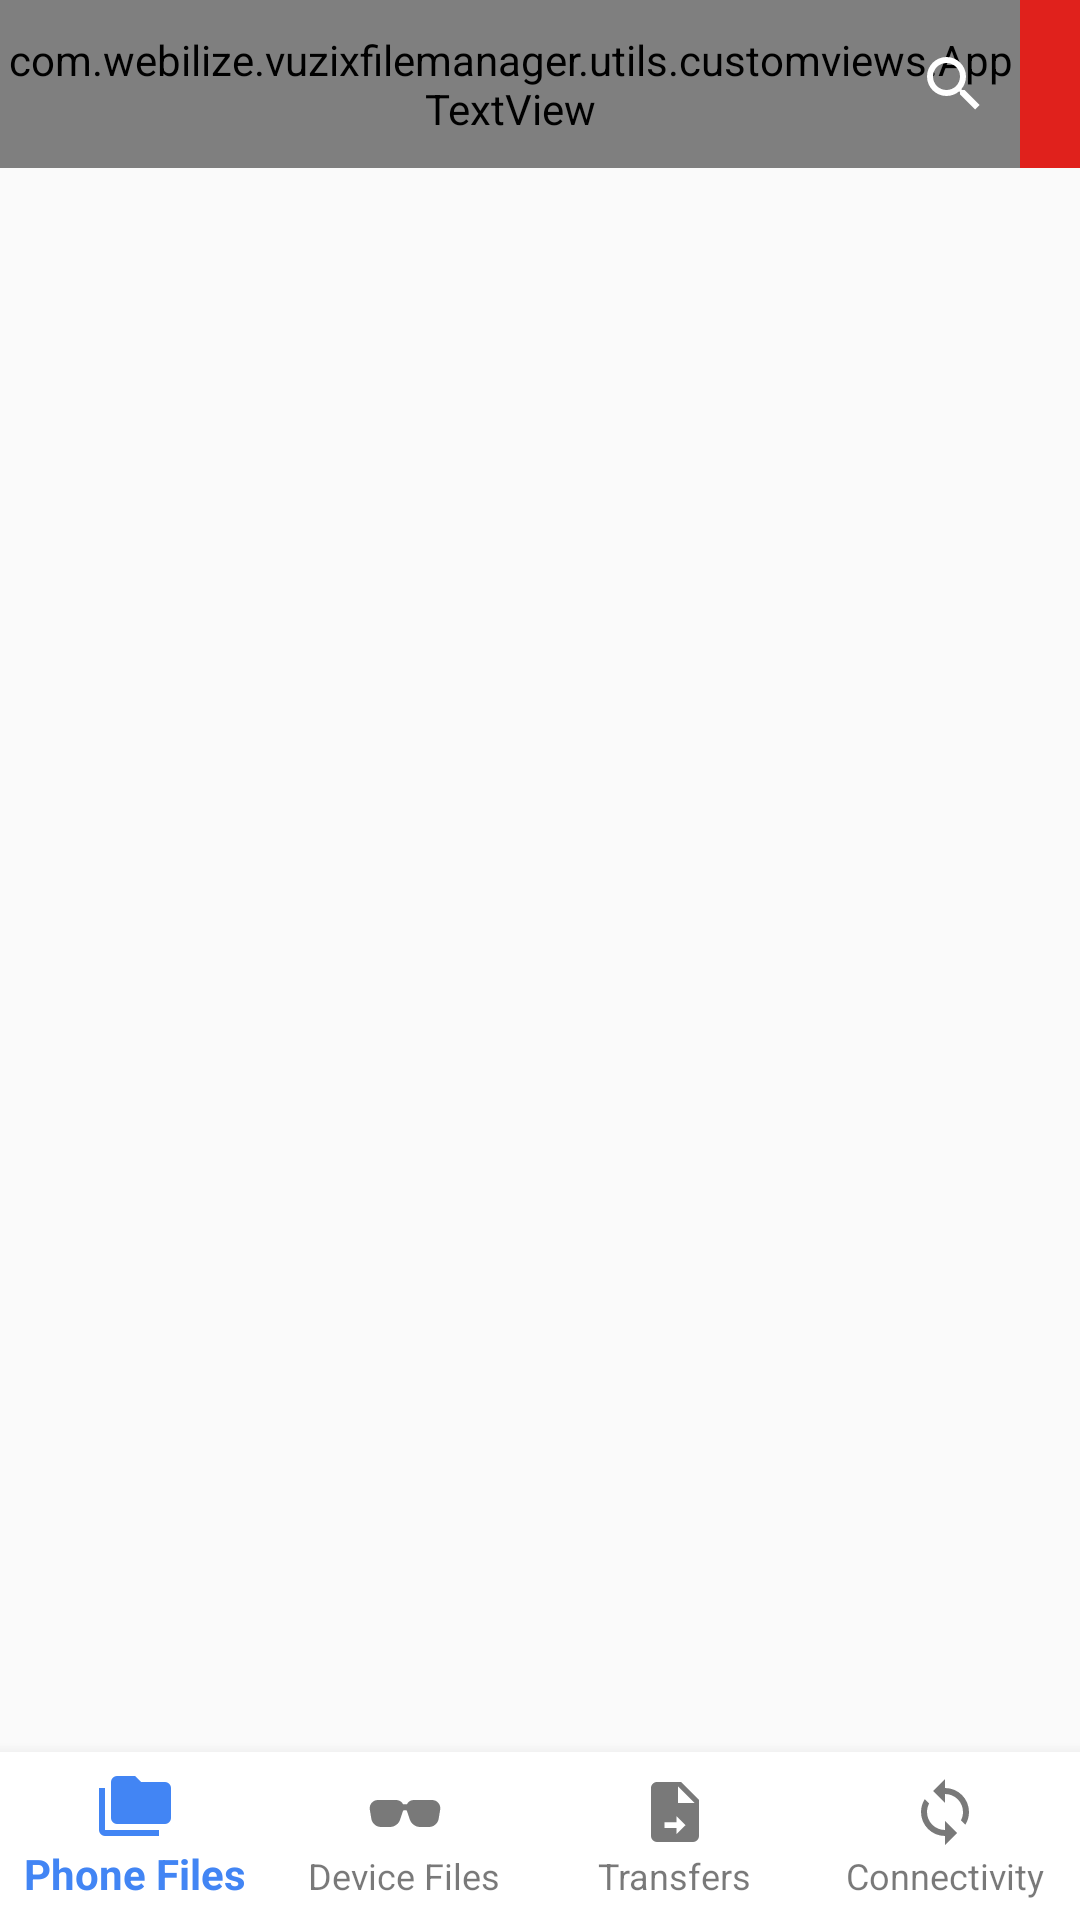

This screen was rendered from an Android layout file. Write that file and the resources it references.
<!-- AndroidManifest.xml: application theme AppTheme -->
<!-- res/layout/activity_main.xml -->
<?xml version="1.0" encoding="utf-8"?>
<layout xmlns:android="http://schemas.android.com/apk/res/android"
    xmlns:app="http://schemas.android.com/apk/res-auto"
    xmlns:tools="http://schemas.android.com/tools">

    <androidx.drawerlayout.widget.DrawerLayout
        android:id="@+id/drawer_layout"
        android:layout_width="match_parent"
        android:layout_height="match_parent"
        android:fitsSystemWindows="true">

        <RelativeLayout
            android:layout_width="match_parent"
            android:layout_height="match_parent"
            app:elevation="@dimen/two_dp"
            tools:context=".activities.MainActivity">

            <androidx.appcompat.widget.Toolbar
                android:id="@+id/relTopBar"
                android:layout_width="match_parent"
                android:layout_height="?attr/actionBarSize"
                android:background="@color/colorPrimary"
                android:contentInsetStart="0dp"
                android:contentInsetLeft="0dp"
                android:contentInsetEnd="0dp"
                android:contentInsetRight="0dp"
                app:contentInsetEnd="0dp"
                app:contentInsetLeft="0dp"
                app:contentInsetRight="0dp"
                app:contentInsetStart="0dp"
                app:titleTextColor="@color/colorWhite">

                <RelativeLayout
                    android:layout_width="match_parent"
                    android:layout_height="match_parent">

                    <androidx.appcompat.widget.AppCompatImageView
                        android:id="@+id/imgBack"
                        android:layout_width="wrap_content"
                        android:layout_height="wrap_content"
                        android:layout_alignParentStart="true"
                        android:layout_centerVertical="true"
                        android:background="?attr/selectableItemBackground"
                        android:padding="@dimen/seven_dp"
                        android:visibility="gone"
                        app:srcCompat="@drawable/ic_back" />

                    <com.webilize.vuzixfilemanager.utils.customviews.AppTextView
                        android:id="@+id/txtFolderName"
                        android:layout_width="match_parent"
                        android:layout_height="match_parent"
                        android:layout_centerInParent="true"
                        android:layout_toStartOf="@id/imgTransfer"
                        android:layout_toEndOf="@id/imgBack"
                        android:gravity="center_vertical"
                        android:padding="@dimen/two_dp"
                        android:textColor="@color/colorWhite"
                        android:textSize="@dimen/seventeen_sp" />

                    <androidx.appcompat.widget.AppCompatImageView
                        android:id="@+id/imgTransfer"
                        android:layout_width="wrap_content"
                        android:layout_height="wrap_content"
                        android:layout_centerVertical="true"
                        android:layout_toStartOf="@id/imgMore"
                        android:background="?attr/selectableItemBackground"
                        android:padding="@dimen/ten_dp"
                        android:visibility="gone"
                        app:srcCompat="@drawable/ic_transfer" />

                    <androidx.appcompat.widget.AppCompatImageView
                        android:id="@+id/imgSearch"
                        android:layout_width="wrap_content"
                        android:layout_height="wrap_content"
                        android:layout_centerVertical="true"
                        android:layout_toStartOf="@id/imgTransfer"
                        android:background="?attr/selectableItemBackground"
                        android:padding="@dimen/ten_dp"
                        app:srcCompat="@drawable/ic_search" />

                    <androidx.appcompat.widget.AppCompatImageView
                        android:id="@+id/imgSettings"
                        android:layout_width="wrap_content"
                        android:layout_height="wrap_content"
                        android:layout_centerVertical="true"
                        android:layout_toStartOf="@id/imgMore"
                        android:background="?attr/selectableItemBackground"
                        android:padding="@dimen/ten_dp"
                        android:visibility="gone"
                        app:srcCompat="@drawable/ic_settings" />

                    <androidx.appcompat.widget.AppCompatImageView
                        android:id="@+id/imgMore"
                        android:layout_width="wrap_content"
                        android:layout_height="wrap_content"
                        android:layout_alignParentEnd="true"
                        android:layout_centerVertical="true"
                        android:background="?attr/selectableItemBackground"
                        android:padding="@dimen/ten_dp"
                        app:srcCompat="@drawable/ic_menu" />

                </RelativeLayout>

            </androidx.appcompat.widget.Toolbar>

            <androidx.fragment.app.FragmentContainerView
                android:id="@+id/mainFrame"
                android:layout_width="match_parent"
                android:layout_height="match_parent"
                android:layout_above="@id/bottomBar"
                android:layout_below="@id/relTopBar"
                app:defaultNavHost="true"
                app:navGraph="@navigation/mobile_navigation" />

            <com.google.android.material.bottomnavigation.BottomNavigationView
                android:id="@+id/bottomBar"
                android:layout_width="match_parent"
                android:layout_height="wrap_content"
                android:layout_alignParentBottom="true"
                android:layout_marginStart="0dp"
                android:layout_marginEnd="0dp"
                android:background="?android:attr/windowBackground"
                app:itemBackground="@color/colorWhite"
                app:itemIconTint="@color/color_bottom_nav"
                app:itemTextColor="@color/color_bottom_nav"
                app:labelVisibilityMode="labeled"
                app:menu="@menu/bottom_nav_menu" />

        </RelativeLayout>

        <com.google.android.material.navigation.NavigationView
            android:id="@+id/sideNavigationView"
            android:layout_width="wrap_content"
            android:layout_height="match_parent"
            android:layout_gravity="start"
            android:background="#ffffff"
            app:itemIconTint="#000"
            app:itemTextColor="#000"
            app:menu="@menu/side_nav_menu" />

    </androidx.drawerlayout.widget.DrawerLayout>

</layout>
<!-- resources referenced by this layout -->
<resources>
  <color name="colorPrimary">#E0211C</color>
  <color name="colorWhite">#FFFFFF</color>
  <dimen name="seven_dp">7dp</dimen>
  <dimen name="seventeen_sp">17sp</dimen>
  <dimen name="ten_dp">10dp</dimen>
  <dimen name="two_dp">2dp</dimen>
  <!-- drawable ic_back (drawable) -->
  <vector xmlns:android="http://schemas.android.com/apk/res/android"
      android:width="24dp"
      android:height="24dp"
      android:viewportWidth="24"
      android:viewportHeight="24">
      <path
          android:fillColor="#FFFFFF"
          android:pathData="M20,11V13H8L13.5,18.5L12.08,19.92L4.16,12L12.08,4.08L13.5,5.5L8,11H20Z" />
  </vector>
  <!-- drawable ic_search (drawable) -->
  <vector xmlns:android="http://schemas.android.com/apk/res/android"
      android:width="24dp"
      android:height="24dp"
      android:viewportWidth="24"
      android:viewportHeight="24">
      <path
          android:fillColor="#FFFFFF"
          android:pathData="M9.5,3A6.5,6.5 0 0,1 16,9.5C16,11.11 15.41,12.59 14.44,13.73L14.71,14H15.5L20.5,19L19,20.5L14,15.5V14.71L13.73,14.44C12.59,15.41 11.11,16 9.5,16A6.5,6.5 0 0,1 3,9.5A6.5,6.5 0 0,1 9.5,3M9.5,5C7,5 5,7 5,9.5C5,12 7,14 9.5,14C12,14 14,12 14,9.5C14,7 12,5 9.5,5Z" />
  </vector>
  <!-- drawable ic_settings (drawable) -->
  <vector xmlns:android="http://schemas.android.com/apk/res/android"
      xmlns:tools="http://schemas.android.com/tools"
      android:width="24dp"
      android:height="24dp"
      android:viewportWidth="24"
      android:viewportHeight="24">
      <path
          android:fillColor="@color/colorBlack"
          android:pathData="M12,8A4,4 0 0,1 16,12A4,4 0 0,1 12,16A4,4 0 0,1 8,12A4,4 0 0,1 12,8M12,10A2,2 0 0,0 10,12A2,2 0 0,0 12,14A2,2 0 0,0 14,12A2,2 0 0,0 12,10M10,22C9.75,22 9.54,21.82 9.5,21.58L9.13,18.93C8.5,18.68 7.96,18.34 7.44,17.94L4.95,18.95C4.73,19.03 4.46,18.95 4.34,18.73L2.34,15.27C2.21,15.05 2.27,14.78 2.46,14.63L4.57,12.97L4.5,12L4.57,11L2.46,9.37C2.27,9.22 2.21,8.95 2.34,8.73L4.34,5.27C4.46,5.05 4.73,4.96 4.95,5.05L7.44,6.05C7.96,5.66 8.5,5.32 9.13,5.07L9.5,2.42C9.54,2.18 9.75,2 10,2H14C14.25,2 14.46,2.18 14.5,2.42L14.87,5.07C15.5,5.32 16.04,5.66 16.56,6.05L19.05,5.05C19.27,4.96 19.54,5.05 19.66,5.27L21.66,8.73C21.79,8.95 21.73,9.22 21.54,9.37L19.43,11L19.5,12L19.43,13L21.54,14.63C21.73,14.78 21.79,15.05 21.66,15.27L19.66,18.73C19.54,18.95 19.27,19.04 19.05,18.95L16.56,17.95C16.04,18.34 15.5,18.68 14.87,18.93L14.5,21.58C14.46,21.82 14.25,22 14,22H10M11.25,4L10.88,6.61C9.68,6.86 8.62,7.5 7.85,8.39L5.44,7.35L4.69,8.65L6.8,10.2C6.4,11.37 6.4,12.64 6.8,13.8L4.68,15.36L5.43,16.66L7.86,15.62C8.63,16.5 9.68,17.14 10.87,17.38L11.24,20H12.76L13.13,17.39C14.32,17.14 15.37,16.5 16.14,15.62L18.57,16.66L19.32,15.36L17.2,13.81C17.6,12.64 17.6,11.37 17.2,10.2L19.31,8.65L18.56,7.35L16.15,8.39C15.38,7.5 14.32,6.86 13.12,6.62L12.75,4H11.25Z"
          tools:ignore="VectorPath" />
  </vector>
  <!-- drawable ic_transfer (drawable) -->
  <vector xmlns:android="http://schemas.android.com/apk/res/android"
      android:width="24dp"
      android:height="24dp"
      android:viewportWidth="24"
      android:viewportHeight="24">
      <path
          android:fillColor="#FFFFFF"
          android:pathData="M20 18H4V8H20M20 6H12L10 4H4A2 2 0 0 0 2 6V18A2 2 0 0 0 4 20H20A2 2 0 0 0 22 18V8A2 2 0 0 0 20 6M18 13L15 10V12H9V10L6 13L9 16V14H15V16Z" />
  </vector>
  <style name="AppTheme" parent="Theme.AppCompat.DayNight.NoActionBar">
          
          <item name="colorPrimary">@color/colorPrimary</item>
          <item name="colorPrimaryDark">@color/colorPrimaryDark</item>
          <item name="colorAccent">@color/colorAccent</item>
          <item name="android:windowContentTransitions">true</item>
      </style>
  <color name="colorBlack">#000000</color>
  <color name="colorPrimaryDark">#C20500</color>
  <color name="colorAccent">#1D4E9F</color>
</resources>
